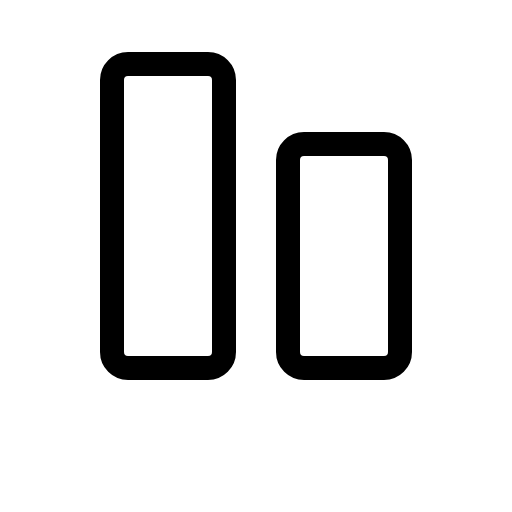
t = 0.00 s
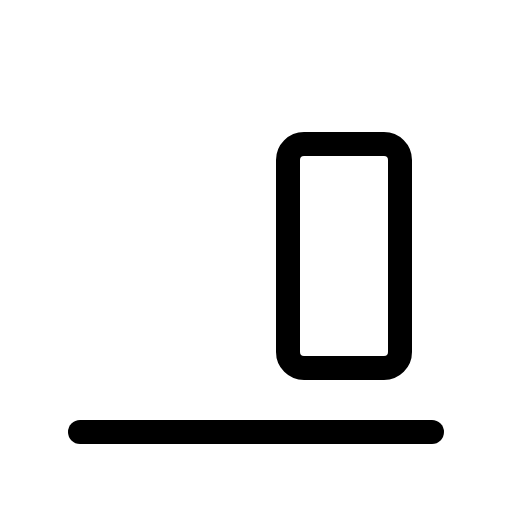
t = 0.60 s
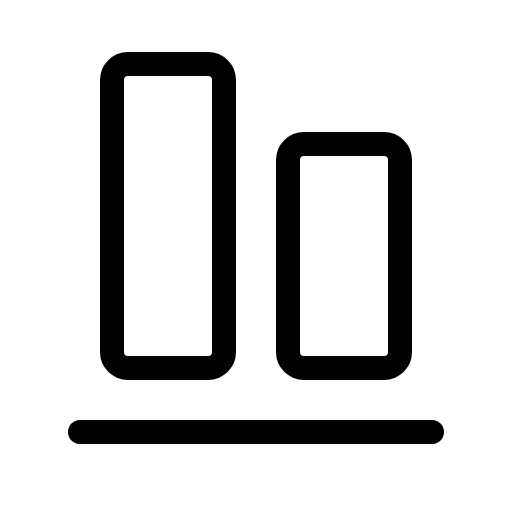
t = 0.98 s
t = 1.35 s: frame unchanged from t = 0.98 s, image omitted
t = 1.73 s: frame unchanged from t = 0.98 s, image omitted

The animated SVG that drew these frames (rendered in a browser with its animation timeline set to each time). Animation: 1 CSS @keyframes rule; one cycle of 2.10 s, repeats indefinitely.

<svg xmlns="http://www.w3.org/2000/svg" viewBox="0 0 256 256">
  <style>
    .draw-line {
      stroke-dasharray: 2000;
      stroke-dashoffset: 0;
    }
    svg:hover .draw-line {
      animation: phosphor-draw-in 1.5s ease-in-out infinite;
    }
    @keyframes phosphor-draw-in {
      0%   { stroke-dashoffset: 2000; }
      100% { stroke-dashoffset: 0; }
    }
  </style><rect width="256" height="256" fill="none"/><line x1="216" y1="216" x2="40" y2="216" fill="none" stroke="currentColor" stroke-linecap="round" stroke-linejoin="round" stroke-width="12" class="draw-line" pathLength="1" style="animation-delay: 0s"/><rect x="116" y="100" width="112" height="56" rx="8" transform="translate(44 300) rotate(-90)" fill="none" stroke="currentColor" stroke-linecap="round" stroke-linejoin="round" stroke-width="12" class="draw-line" pathLength="1" style="animation-delay: 0.3s"/><rect x="56" y="32" width="56" height="152" rx="8" fill="none" stroke="currentColor" stroke-linecap="round" stroke-linejoin="round" stroke-width="12" class="draw-line" pathLength="1" style="animation-delay: 0.6s"/></svg>
